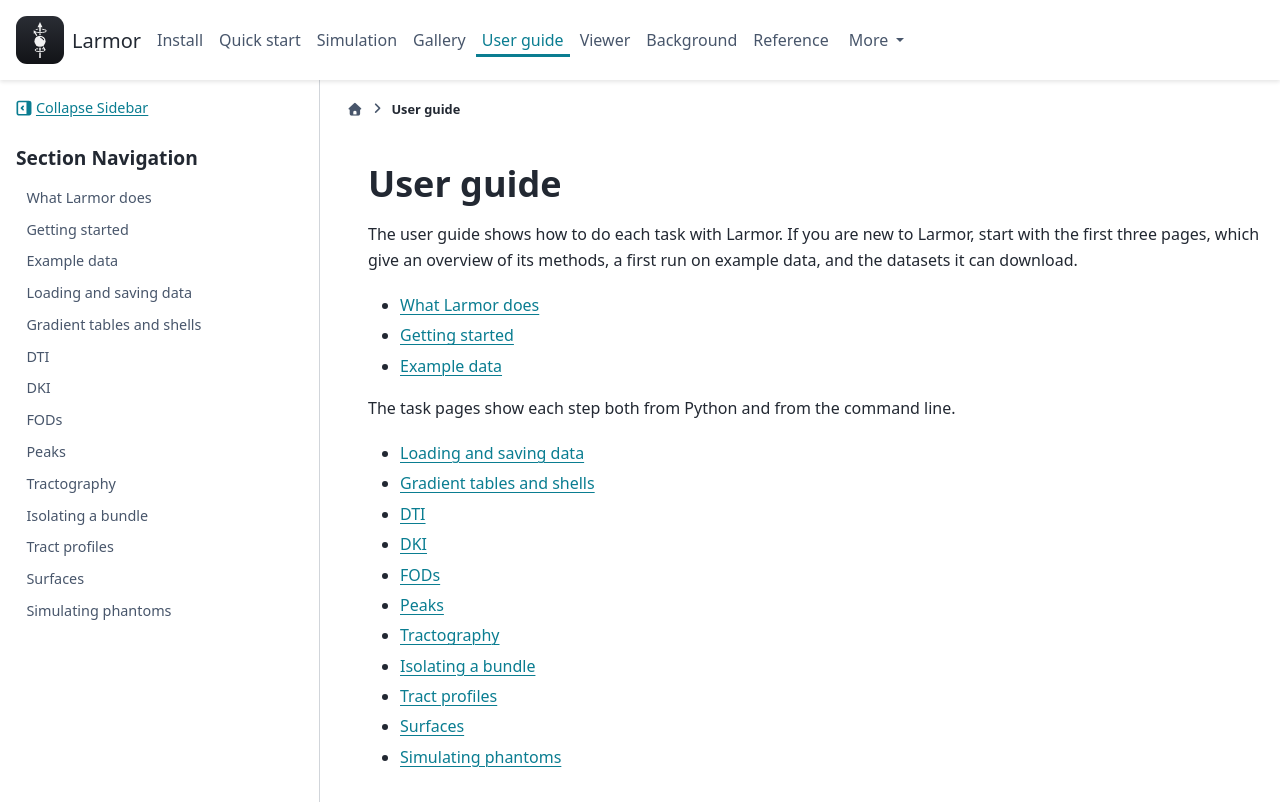

repository: larmor-dmri/larmor · page: guides/index.html · generator: sphinx

---
myst:
  html_meta:
    description: "The Larmor user guide, with a page per task, from loading data and fitting models to tractography and simulation, each shown from Python and from the command line."
---

# User guide

The user guide shows how to do each task with Larmor. If you are new to Larmor, start with the first three pages,
which give an overview of its methods, a first run on example data, and the datasets it can download.

- [What Larmor does](what-larmor-does.md)
- [Getting started](../getting-started.md)
- [Example data](../example-data.md)

The task pages show each step both from Python and from the command line.

- [Loading and saving data](loading-and-saving.md)
- [Gradient tables and shells](gradient-tables.md)
- [DTI](dti.md)
- [DKI](dki.md)
- [NODDI](noddi.md)
- [FODs](fods.md)
- [Peaks](peaks.md)
- [Asymmetric FODs](afod.md)
- [Tractography](tractography.md)
- [Isolating a bundle](isolating-a-bundle.md)
- [Tract profiles](tract-profiles.md)
- [Surfaces](surfaces.md)
- [Simulating phantoms](simulation.md)

```{toctree}
:hidden:

What Larmor does <what-larmor-does>
Getting started <../getting-started>
Example data <../example-data>
Loading and saving data <loading-and-saving>
Gradient tables and shells <gradient-tables>
DTI <dti>
DKI <dki>
NODDI <noddi>
FODs <fods>
Peaks <peaks>
Asymmetric FODs <afod>
Tractography <tractography>
Isolating a bundle <isolating-a-bundle>
Tract profiles <tract-profiles>
Surfaces <surfaces>
Simulating phantoms <simulation>
```
